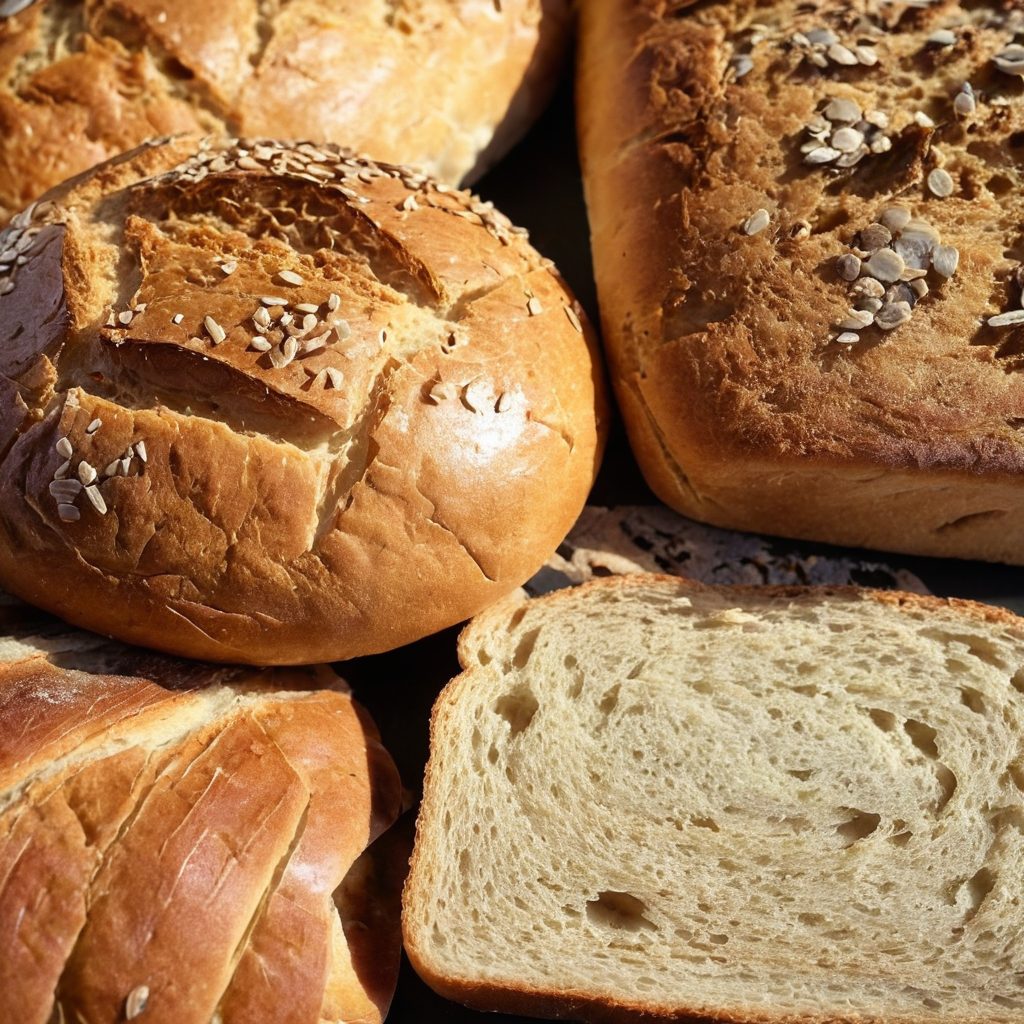
Generation parameters embedded in this image by AUTOMATIC1111 Stable Diffusion web UI or a fork of it (Forge, ...) (PNG 'parameters' text chunk):
photograph of bread
Steps: 50, Sampler: DPM++ 2M, Schedule type: Karras, CFG scale: 7, Seed: 1333841485, Size: 1024x1024, Model hash: c9e3e68f89, Model: Juggernaut-XL_v9_RunDiffusionPhoto_v2, RNG: CPU, Version: v1.10.1